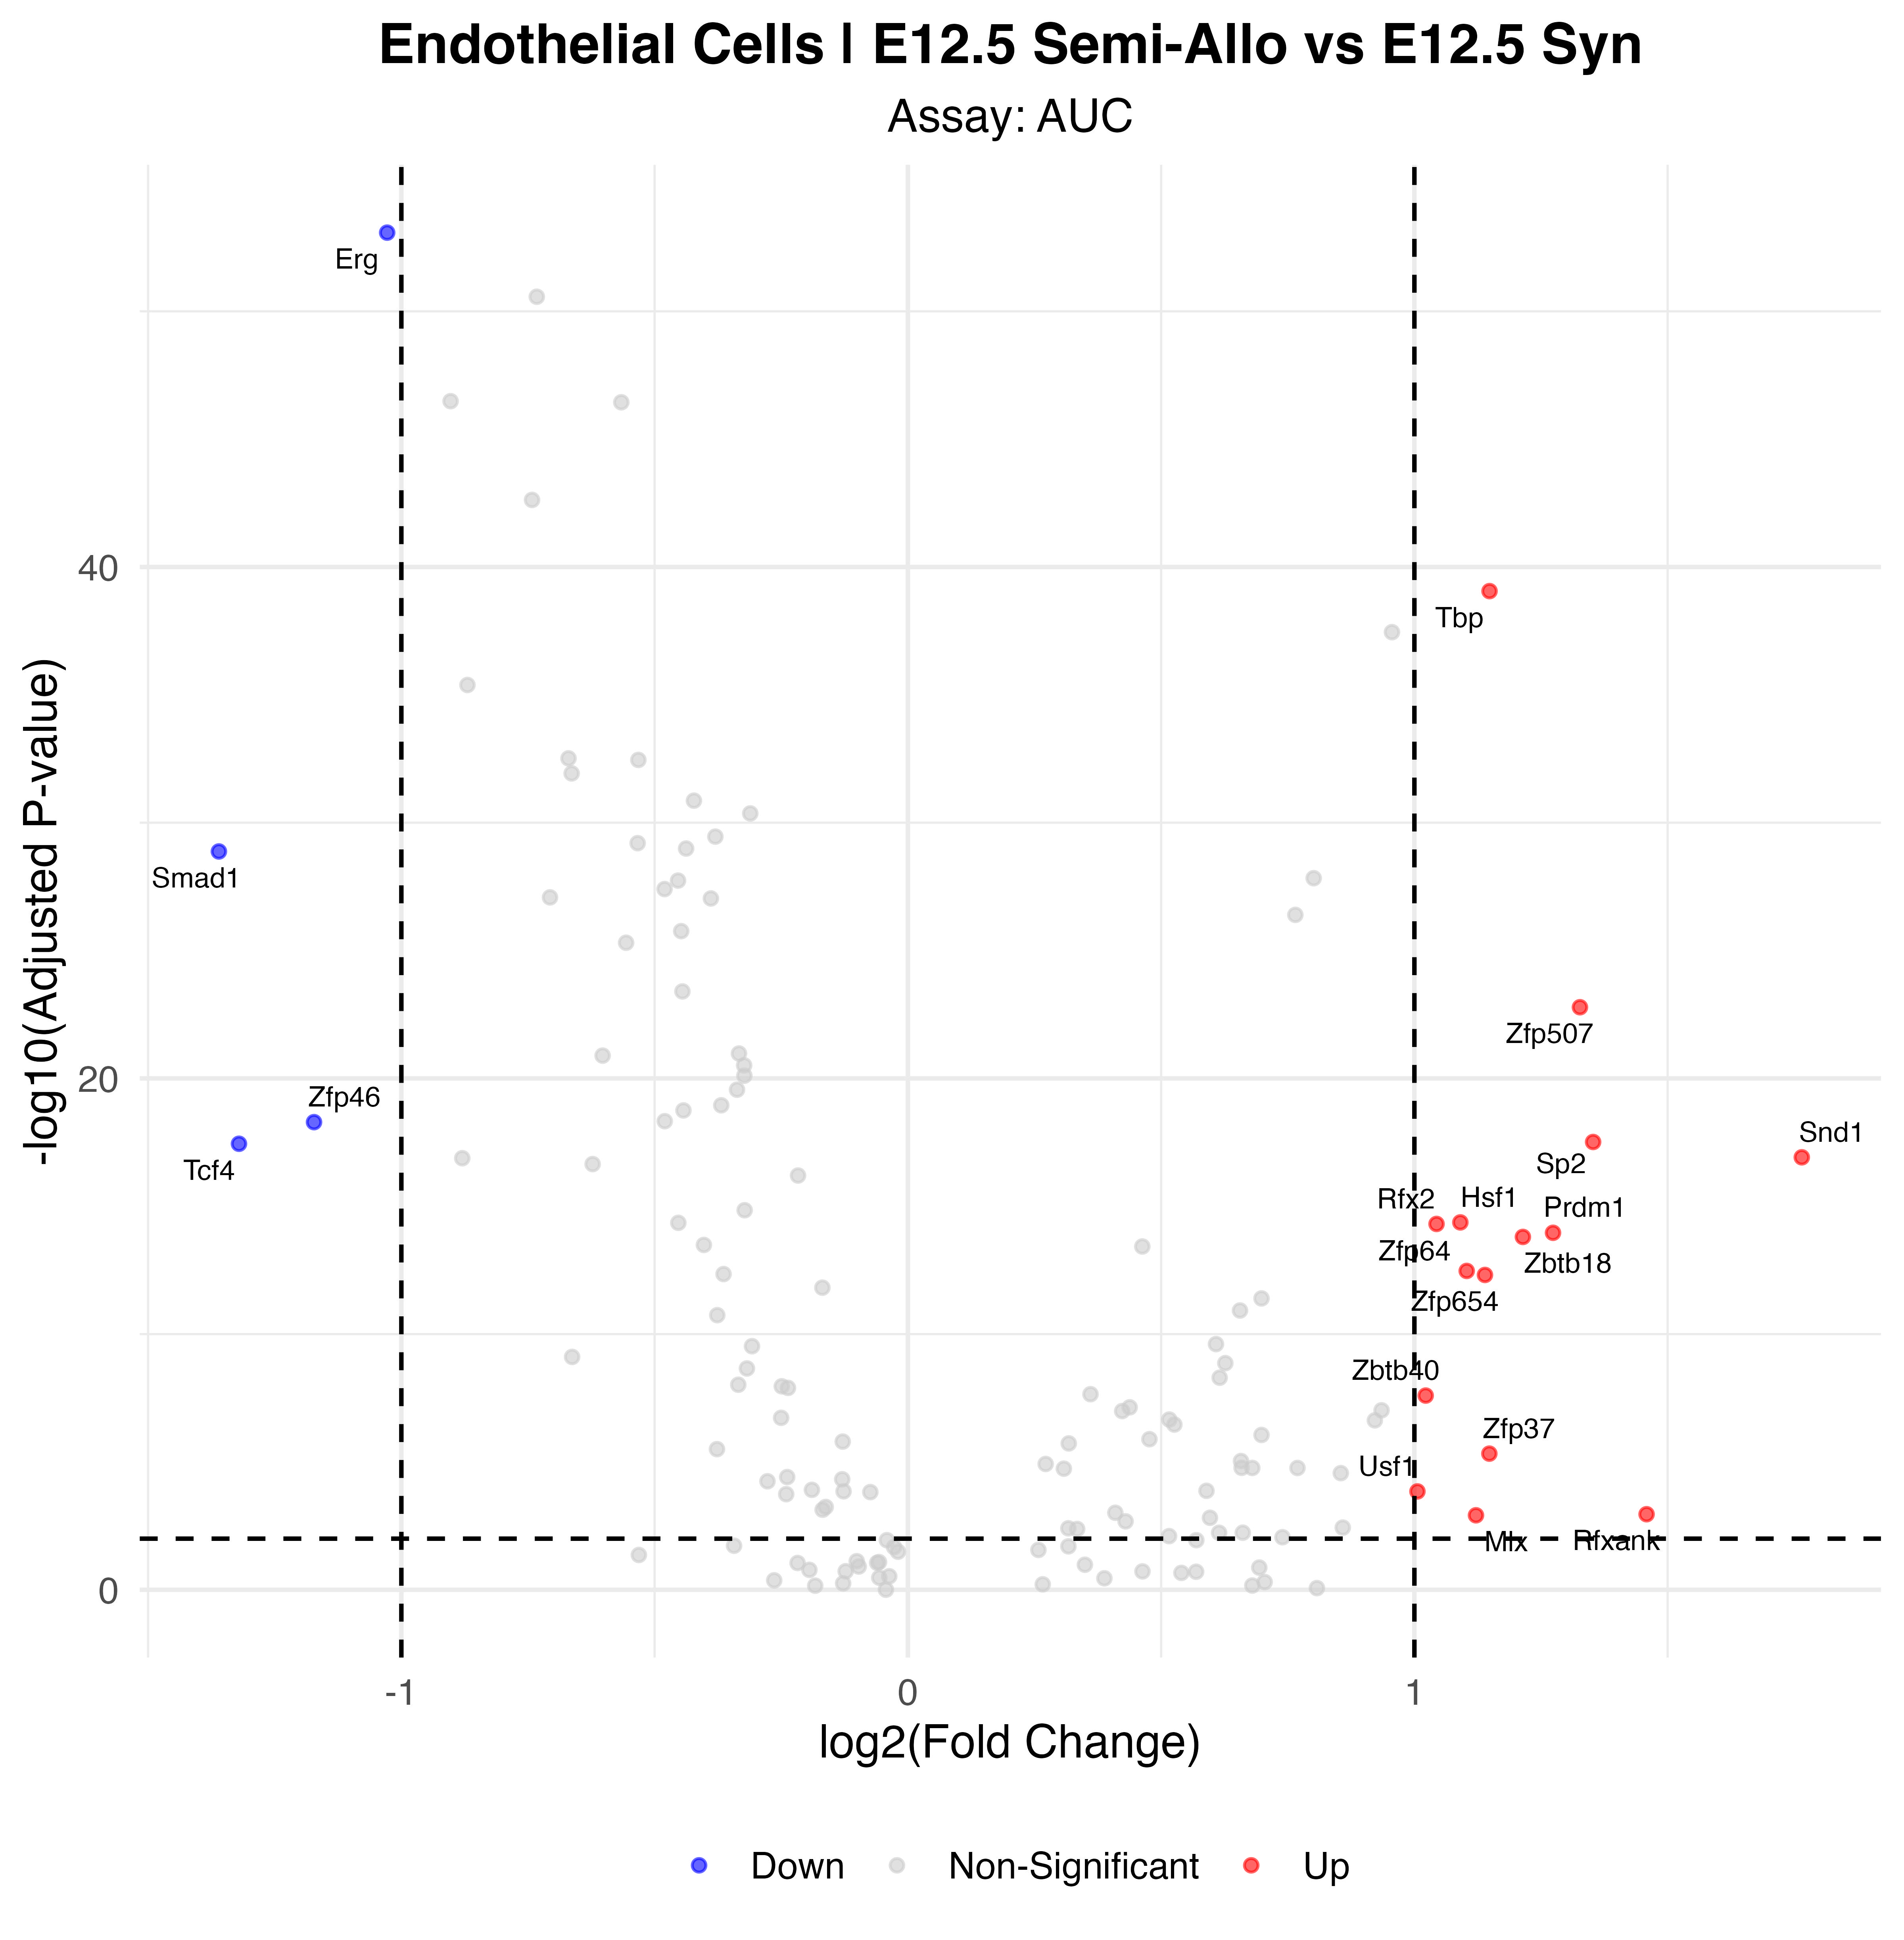

Source data for this figure (header and first rows):
p_val, avg_log2FC, pct.1, pct.2, p_val_adj, gene, p_val_adj_plot, Significance
2.86012311330972e-56, -1.028, 1, 1, 8.38016072199748e-54, Erg, 8.38016072199748e-54, Down
2.99106528855168e-42, 1.148, 1, 0.969, 8.76382129545641e-40, Tbp, 8.76382129545641e-40, Up
4.55121341159017e-32, -1.36, 0.596, 0.957, 1.33350552959592e-29, Smad1, 1.33350552959592e-29, Down
5.62412515023563e-26, 1.327, 0.93, 0.571, 1.64786866901904e-23, Zfp507, 1.64786866901904e-23, Up
1.75439475157981e-21, -1.172, 0.772, 0.957, 5.14037662212883e-19, Zfp46, 5.14037662212883e-19, Down
1.04768500196072e-20, 1.353, 0.643, 0.197, 3.06971705574492e-18, Sp2, 3.06971705574492e-18, Up
1.23009949714738e-20, -1.321, 0.667, 0.902, 3.60419152664182e-18, Tcf4, 3.60419152664182e-18, Down
4.15973831035098e-20, 1.765, 0.509, 0.114, 1.21880332493284e-17, Snd1, 1.21880332493284e-17, Up
1.46172422180517e-17, 1.091, 0.573, 0.154, 4.28285196988915e-15, Hsf1, 4.28285196988915e-15, Up
1.67934609882018e-17, 1.044, 0.602, 0.15, 4.92048406954312e-15, Rfx2, 4.92048406954312e-15, Up
3.72761182202104e-17, 1.274, 0.556, 0.138, 1.09219026385216e-14, Prdm1, 1.09219026385216e-14, Up
5.40986933417687e-17, 1.214, 0.591, 0.177, 1.58509171491382e-14, Zbtb18, 1.58509171491382e-14, Up
1.15622000977882e-15, 1.103, 0.842, 0.512, 3.38772462865194e-13, Zfp64, 3.38772462865194e-13, Up
1.65967461472096e-15, 1.139, 0.485, 0.11, 4.86284662113241e-13, Zfp654, 4.86284662113241e-13, Up
8.66407317281971e-11, 1.022, 0.38, 0.102, 2.53857343963617e-08, Zbtb40, 2.53857343963617e-08, Up
1.61580814805405e-08, 1.148, 0.55, 0.311, 4.73431787379838e-06, Zfp37, 4.73431787379838e-06, Up
4.85396824978628e-07, 1.006, 0.649, 0.555, 0.0001422, Usf1, 0.0001422, Up
3.78045104859642e-06, 1.458, 0.386, 0.22, 0.001108, Rfxank, 0.001108, Up
4.16408485292093e-06, 1.122, 0.404, 0.224, 0.00122, Mlx, 0.00122, Up
